Photos from the image-classification dataset "dataset" in the GitHub repository gabrieldgf4/insect-leaf-predation-dataset. Its 5 classes are: caterpillar, gastropod, grasshopper, green cow, healthy leaf.

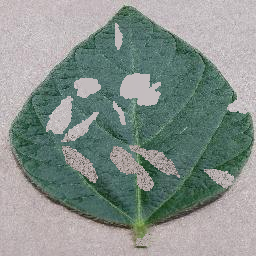
Label: caterpillar

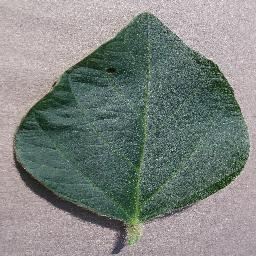
Label: healthy leaf

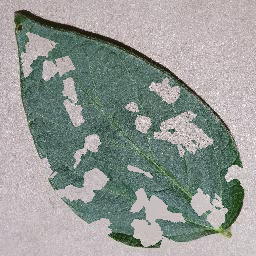
Label: grasshopper

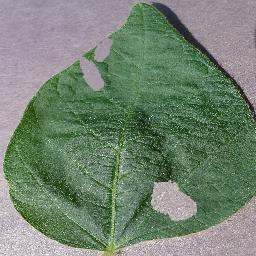
Label: caterpillar

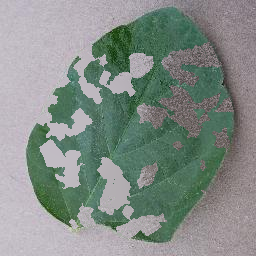
Label: gastropod

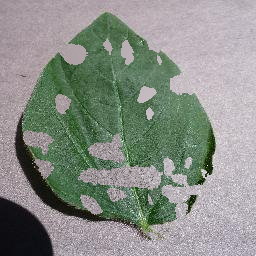
Label: green cow
